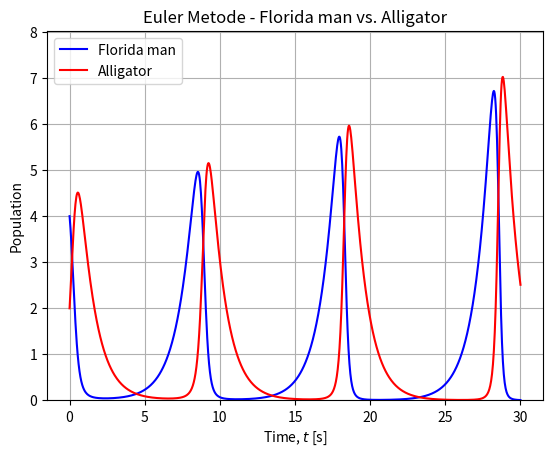
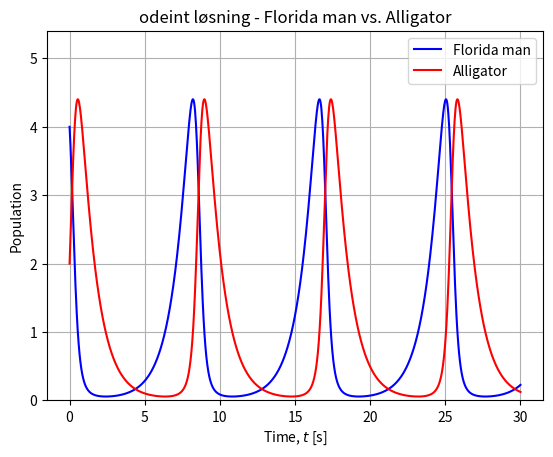
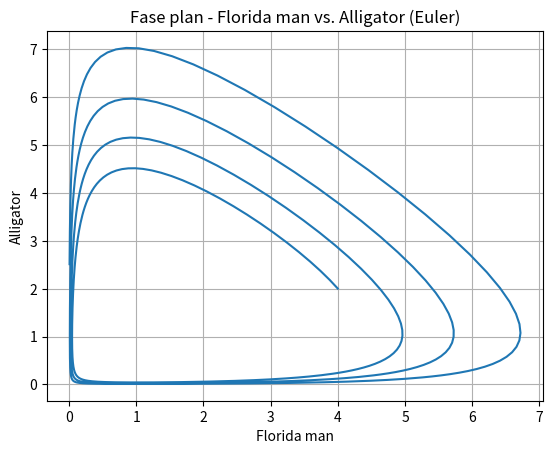
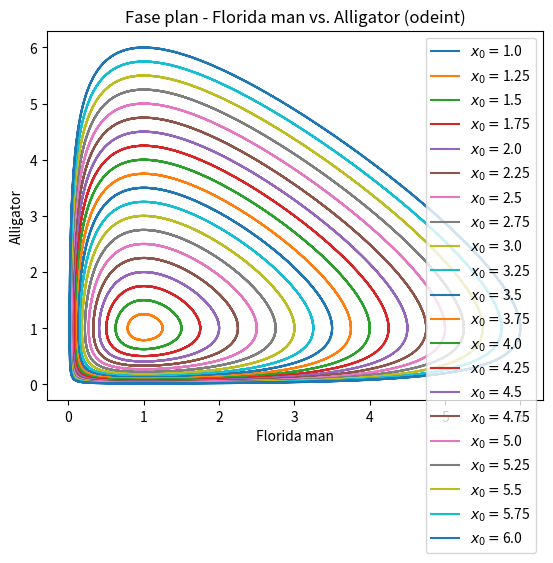

The script that saved these images, in order:
import numpy as np
import matplotlib.pyplot as plt
from scipy import integrate

alpha = 1.  
beta = 1.
delta = 1.
gamma = 1.
x0 = 4.  
y0 = 2.  

def derivative(X, t, alpha, beta, delta, gamma):
    x, y = X
    dotx = x * (alpha - beta * y)
    doty = y * (-delta + gamma * x)
    return np.array([dotx, doty])

def Euler(func, X0, t, alpha, beta, delta, gamma):
   
    #Euler løsning for ODEs.

    dt = t[1] - t[0]  
    nt = len(t)       
    X = np.zeros([nt, len(X0)])  
    X[0] = X0                    
    for i in range(nt - 1):
        X[i + 1] = X[i] + func(X[i], t[i], alpha, beta, delta, gamma) * dt
    return X

Nt = 1000
tmax = 30.
t = np.linspace(0., tmax, Nt)
X0 = [x0, y0]

Xe = Euler(derivative, X0, t, alpha, beta, delta, gamma)

res = integrate.odeint(derivative, X0, t, args=(alpha, beta, delta, gamma))
x, y = res.T

plt.figure()
plt.title("Euler Metode - Florida man vs. Alligator")
plt.plot(t, Xe[:, 0], 'b', label='Florida man')
plt.plot(t, Xe[:, 1], 'r', label='Alligator')
plt.grid()
plt.xlabel("Time, $t$ [s]")
plt.ylabel('Population')
plt.ylim([0., max(np.max(Xe[:, 0]), np.max(Xe[:, 1])) + 1])
plt.legend(loc="best")
plt.show()

plt.figure()
plt.title("odeint løsning - Florida man vs. Alligator")
plt.plot(t, x, 'b', label='Florida man')
plt.plot(t, y, 'r', label='Alligator')
plt.grid()
plt.xlabel("Time, $t$ [s]")
plt.ylabel('Population')
plt.ylim([0., max(np.max(x), np.max(y)) + 1])
plt.legend(loc="best")
plt.show()

plt.figure()
plt.plot(Xe[:, 0], Xe[:, 1], "-")
plt.xlabel("Florida man")
plt.ylabel("Alligator")
plt.grid()
plt.title("Fase plan - Florida man vs. Alligator (Euler)")
plt.show()

plt.figure()
IC = np.linspace(1.0, 6.0, 21) 
for florida_man in IC:
    X0 = [florida_man, 1.0]
    Xs = integrate.odeint(derivative, X0, t, args = (alpha, beta, delta, gamma))
    plt.plot(Xs[:,0], Xs[:,1], "-", label = "$x_0 =$"+str(X0[0]))
plt.xlabel("Florida man")
plt.ylabel("Alligator")
plt.legend()
plt.title("Fase plan - Florida man vs. Alligator (odeint)")
plt.show() 